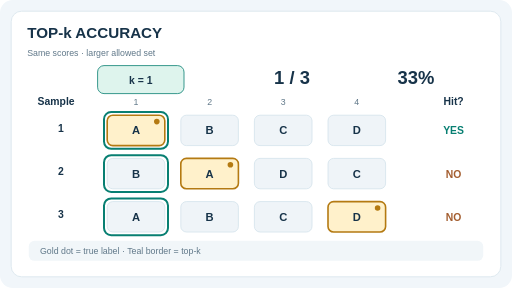
t = 0.00 s
t = 2.00 s: frame unchanged from t = 0.00 s, image omitted
t = 3.00 s: frame unchanged from t = 0.00 s, image omitted
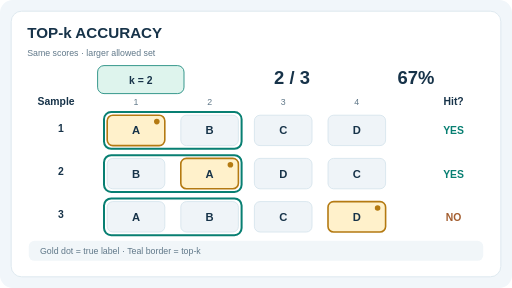
t = 5.00 s
t = 7.00 s: frame unchanged from t = 5.00 s, image omitted
t = 8.00 s: frame unchanged from t = 5.00 s, image omitted

The animated SVG that drew these frames (rendered in a browser with its animation timeline set to each time). Animation: 3 SMIL elements (animate=3); frames cover the first 8.00 s, repeats indefinitely.

<svg xmlns="http://www.w3.org/2000/svg" width="640" height="360" viewBox="0 0 640 360" role="img" aria-labelledby="title desc"><title id="title">Top-k accuracy: the true label enters the admitted rank window</title><desc id="desc">Three synthetic multiclass records have true-class ranks 1, 2 and 4. The k limit changes discretely from 1 to 2 to 4, and top-k accuracy from one third to two thirds to one. All scores and ranks are schematic.</desc><style>text{font-family:Arial,Helvetica,sans-serif;fill:#173349}.title{font-weight:700;font-size:19px}.caption{font-size:11px;fill:#607889}.lab{font-size:13px;font-weight:650}.cell{font-size:14px;font-weight:700}.count{font-size:23px;font-weight:700}.good{fill:#087f72}.bad{fill:#a45e30}.phase{display:inline}.reduced{display:none}@media(prefers-reduced-motion:reduce){.phase{display:none!important}.reduced{display:inline!important}}</style><rect x="0" y="0" width="640" height="360" rx="16" fill="#f1f6fa" stroke="none" /><rect x="14" y="14" width="612" height="332" rx="13" fill="white" stroke="#d8e5ed" /><text x="34" y="48" class="title" text-anchor="start" >TOP-k ACCURACY</text><text x="34" y="70" class="caption" text-anchor="start" >Same scores  ·  larger allowed set</text><text x="47" y="131" class="lab" text-anchor="start" >Sample</text><text x="170" y="131" class="caption" text-anchor="middle" >1</text><text x="262" y="131" class="caption" text-anchor="middle" >2</text><text x="354" y="131" class="caption" text-anchor="middle" >3</text><text x="446" y="131" class="caption" text-anchor="middle" >4</text><text x="567" y="131" class="lab" text-anchor="middle" >Hit?</text><text x="76" y="165" class="lab" text-anchor="middle" >1</text><rect x="134" y="144" width="72" height="38" rx="7" fill="#fff1cb" stroke="#b47a12" stroke-width="2"/><text x="170" y="168" class="cell" text-anchor="middle" >A</text><circle cx="196" cy="152" r="3.5" fill="#b47a12"/><rect x="226" y="144" width="72" height="38" rx="7" fill="#eff4f8" stroke="#d4e2eb" stroke-width="1"/><text x="262" y="168" class="cell" text-anchor="middle" >B</text><rect x="318" y="144" width="72" height="38" rx="7" fill="#eff4f8" stroke="#d4e2eb" stroke-width="1"/><text x="354" y="168" class="cell" text-anchor="middle" >C</text><rect x="410" y="144" width="72" height="38" rx="7" fill="#eff4f8" stroke="#d4e2eb" stroke-width="1"/><text x="446" y="168" class="cell" text-anchor="middle" >D</text><text x="76" y="219" class="lab" text-anchor="middle" >2</text><rect x="134" y="198" width="72" height="38" rx="7" fill="#eff4f8" stroke="#d4e2eb" stroke-width="1"/><text x="170" y="222" class="cell" text-anchor="middle" >B</text><rect x="226" y="198" width="72" height="38" rx="7" fill="#fff1cb" stroke="#b47a12" stroke-width="2"/><text x="262" y="222" class="cell" text-anchor="middle" >A</text><circle cx="288" cy="206" r="3.5" fill="#b47a12"/><rect x="318" y="198" width="72" height="38" rx="7" fill="#eff4f8" stroke="#d4e2eb" stroke-width="1"/><text x="354" y="222" class="cell" text-anchor="middle" >D</text><rect x="410" y="198" width="72" height="38" rx="7" fill="#eff4f8" stroke="#d4e2eb" stroke-width="1"/><text x="446" y="222" class="cell" text-anchor="middle" >C</text><text x="76" y="273" class="lab" text-anchor="middle" >3</text><rect x="134" y="252" width="72" height="38" rx="7" fill="#eff4f8" stroke="#d4e2eb" stroke-width="1"/><text x="170" y="276" class="cell" text-anchor="middle" >A</text><rect x="226" y="252" width="72" height="38" rx="7" fill="#eff4f8" stroke="#d4e2eb" stroke-width="1"/><text x="262" y="276" class="cell" text-anchor="middle" >B</text><rect x="318" y="252" width="72" height="38" rx="7" fill="#eff4f8" stroke="#d4e2eb" stroke-width="1"/><text x="354" y="276" class="cell" text-anchor="middle" >C</text><rect x="410" y="252" width="72" height="38" rx="7" fill="#fff1cb" stroke="#b47a12" stroke-width="2"/><text x="446" y="276" class="cell" text-anchor="middle" >D</text><circle cx="472" cy="260" r="3.5" fill="#b47a12"/><rect x="36" y="301" width="568" height="25" rx="7" fill="#f1f6f9" stroke="none" /><text x="50" y="318" class="caption" text-anchor="start" >Gold dot = true label  ·  Teal border = top-k</text><g class="phase" opacity="1"><rect x="122" y="82" width="108" height="35" rx="8" fill="#def4ed" stroke="#087f72" /><text x="176" y="105" class="lab" text-anchor="middle" >k = 1</text><text x="365" y="105" class="count" text-anchor="middle" >1 / 3</text><text x="520" y="105" class="count" text-anchor="middle" >33%</text><rect x="130" y="140" width="80" height="46" rx="9" fill="none" stroke="#087f72" stroke-width="2.5"/><text x="567" y="168" class="lab good" text-anchor="middle" >YES</text><rect x="130" y="194" width="80" height="46" rx="9" fill="none" stroke="#087f72" stroke-width="2.5"/><text x="567" y="222" class="lab bad" text-anchor="middle" >NO</text><rect x="130" y="248" width="80" height="46" rx="9" fill="none" stroke="#087f72" stroke-width="2.5"/><text x="567" y="276" class="lab bad" text-anchor="middle" >NO</text><animate attributeName="opacity" dur="12s" repeatCount="indefinite" calcMode="discrete" values="1;0;0;1" keyTimes="0;0.333333;0.666667;1"/></g><g class="phase" opacity="0"><rect x="122" y="82" width="108" height="35" rx="8" fill="#def4ed" stroke="#087f72" /><text x="176" y="105" class="lab" text-anchor="middle" >k = 2</text><text x="365" y="105" class="count" text-anchor="middle" >2 / 3</text><text x="520" y="105" class="count" text-anchor="middle" >67%</text><rect x="130" y="140" width="172" height="46" rx="9" fill="none" stroke="#087f72" stroke-width="2.5"/><text x="567" y="168" class="lab good" text-anchor="middle" >YES</text><rect x="130" y="194" width="172" height="46" rx="9" fill="none" stroke="#087f72" stroke-width="2.5"/><text x="567" y="222" class="lab good" text-anchor="middle" >YES</text><rect x="130" y="248" width="172" height="46" rx="9" fill="none" stroke="#087f72" stroke-width="2.5"/><text x="567" y="276" class="lab bad" text-anchor="middle" >NO</text><animate attributeName="opacity" dur="12s" repeatCount="indefinite" calcMode="discrete" values="0;1;0;0" keyTimes="0;0.333333;0.666667;1"/></g><g class="phase" opacity="0"><rect x="122" y="82" width="108" height="35" rx="8" fill="#def4ed" stroke="#087f72" /><text x="176" y="105" class="lab" text-anchor="middle" >k = 4</text><text x="365" y="105" class="count" text-anchor="middle" >3 / 3</text><text x="520" y="105" class="count" text-anchor="middle" >100%</text><rect x="130" y="140" width="356" height="46" rx="9" fill="none" stroke="#087f72" stroke-width="2.5"/><text x="567" y="168" class="lab good" text-anchor="middle" >YES</text><rect x="130" y="194" width="356" height="46" rx="9" fill="none" stroke="#087f72" stroke-width="2.5"/><text x="567" y="222" class="lab good" text-anchor="middle" >YES</text><rect x="130" y="248" width="356" height="46" rx="9" fill="none" stroke="#087f72" stroke-width="2.5"/><text x="567" y="276" class="lab good" text-anchor="middle" >YES</text><animate attributeName="opacity" dur="12s" repeatCount="indefinite" calcMode="discrete" values="0;0;1;0" keyTimes="0;0.333333;0.666667;1"/></g><g class="reduced"><rect x="122" y="82" width="108" height="35" rx="8" fill="#def4ed" stroke="#087f72" /><text x="176" y="105" class="lab" text-anchor="middle" >k = 2</text><text x="365" y="105" class="count" text-anchor="middle" >2 / 3</text><text x="520" y="105" class="count" text-anchor="middle" >67%</text><rect x="130" y="140" width="172" height="46" rx="9" fill="none" stroke="#087f72" stroke-width="2.5"/><text x="567" y="168" class="lab good" text-anchor="middle" >YES</text><rect x="130" y="194" width="172" height="46" rx="9" fill="none" stroke="#087f72" stroke-width="2.5"/><text x="567" y="222" class="lab good" text-anchor="middle" >YES</text><rect x="130" y="248" width="172" height="46" rx="9" fill="none" stroke="#087f72" stroke-width="2.5"/><text x="567" y="276" class="lab bad" text-anchor="middle" >NO</text></g></svg>
